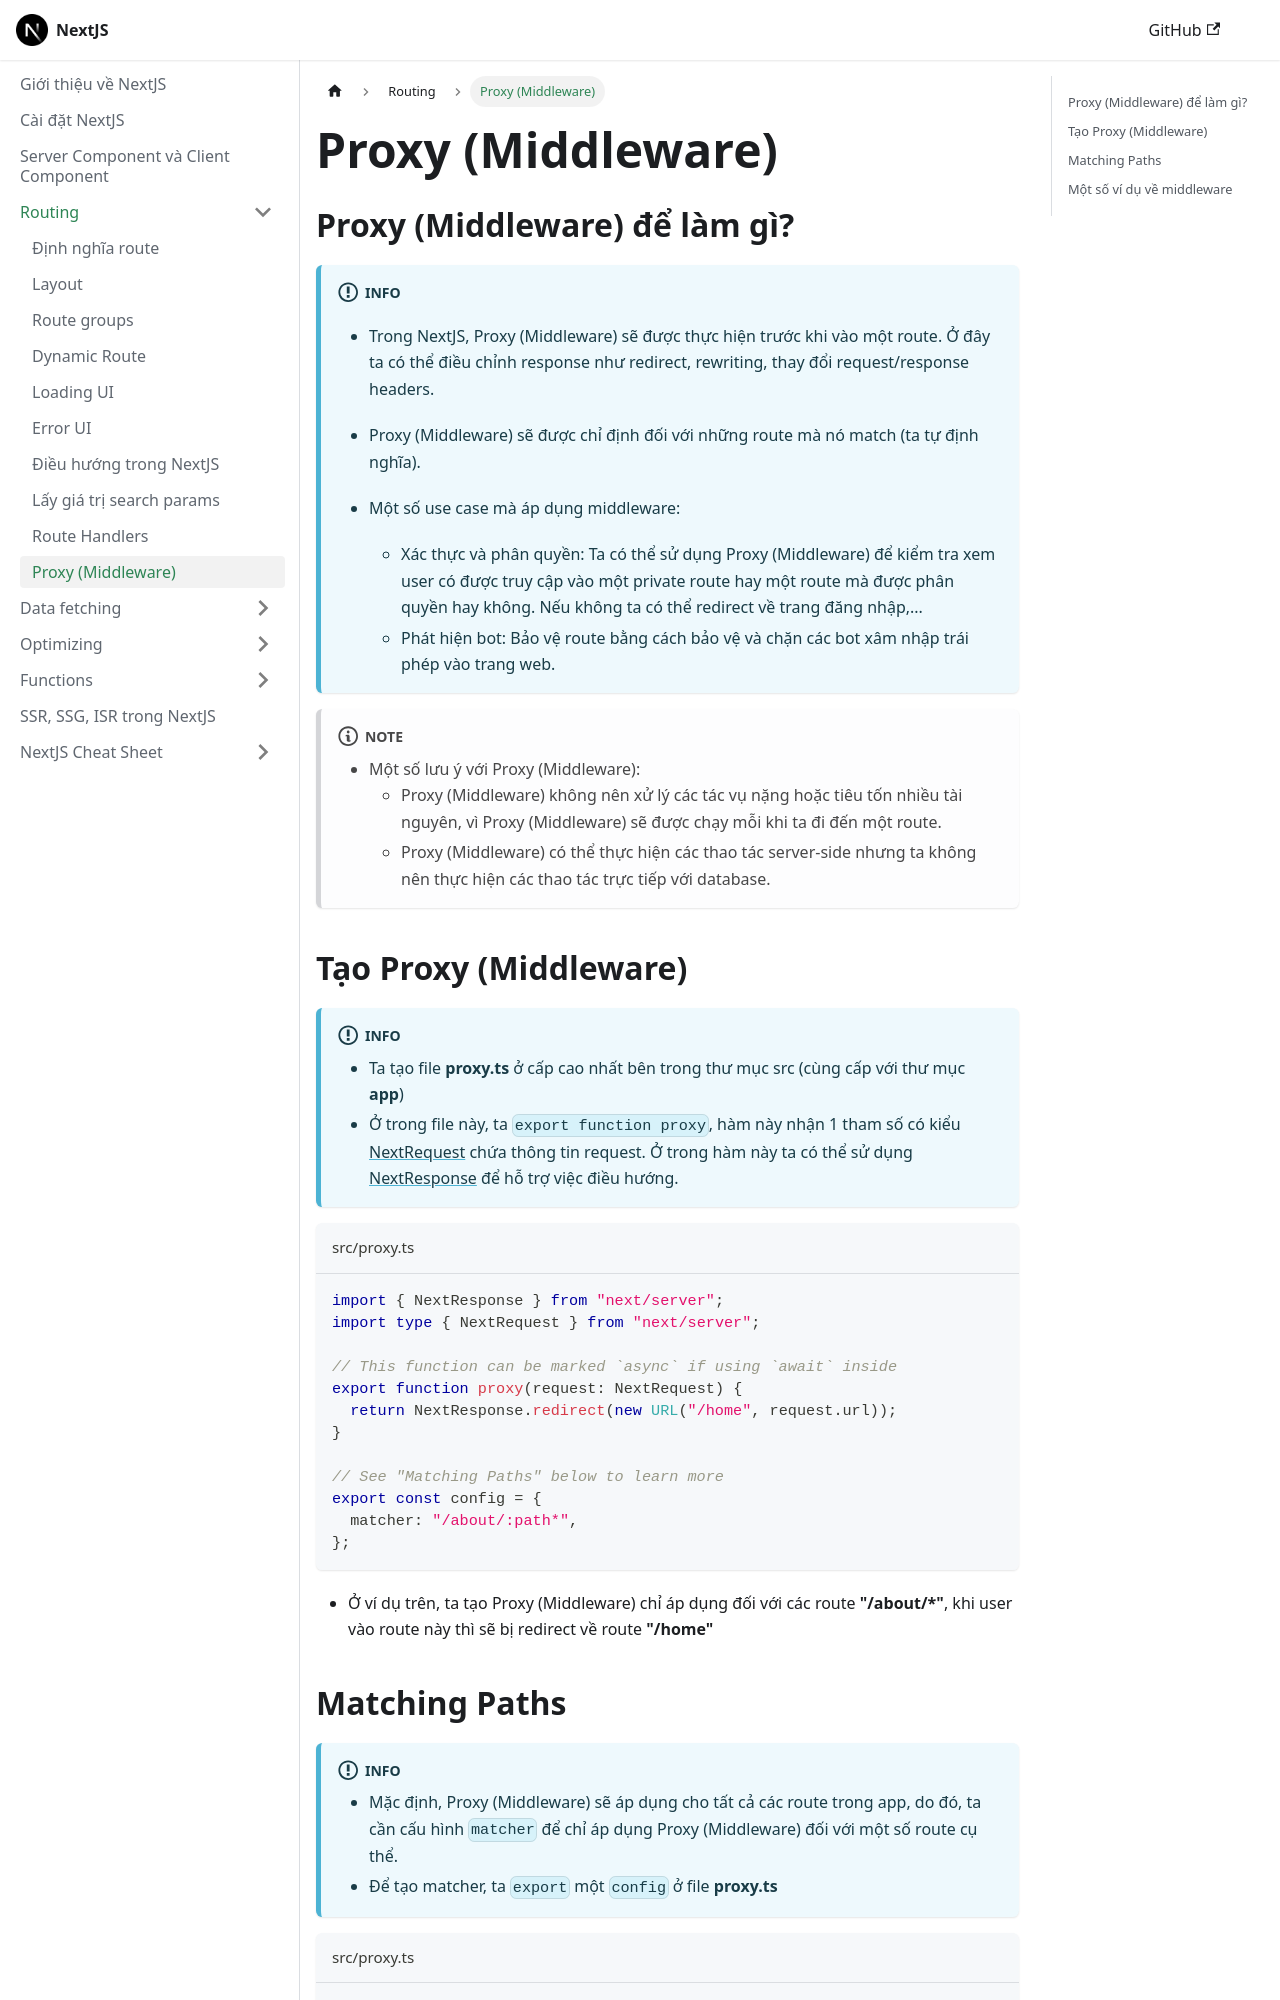

repository: nmc-docs/nextjs · page: routing/middleware/index.html · generator: docusaurus

---
sidebar_position: 10
---

# Proxy (Middleware)

## Proxy (Middleware) để làm gì?

:::info

- Trong NextJS, Proxy (Middleware) sẽ được thực hiện trước khi vào một route. Ở đây ta có thể điều chỉnh response như redirect, rewriting, thay đổi request/response headers.
- Proxy (Middleware) sẽ được chỉ định đối với những route mà nó match (ta tự định nghĩa).
- Một số use case mà áp dụng middleware:

  - Xác thực và phân quyền: Ta có thể sử dụng Proxy (Middleware) để kiểm tra xem user có được truy cập vào một private route hay một route mà được phân quyền hay không. Nếu không ta có thể redirect về trang đăng nhập,...
  - Phát hiện bot: Bảo vệ route bằng cách bảo vệ và chặn các bot xâm nhập trái phép vào trang web.

:::

:::note

- Một số lưu ý với Proxy (Middleware):
  - Proxy (Middleware) không nên xử lý các tác vụ nặng hoặc tiêu tốn nhiều tài nguyên, vì Proxy (Middleware) sẽ được chạy mỗi khi ta đi đến một route.
  - Proxy (Middleware) có thể thực hiện các thao tác server-side nhưng ta không nên thực hiện các thao tác trực tiếp với database.

:::

## Tạo Proxy (Middleware)

:::info

- Ta tạo file **proxy.ts** ở cấp cao nhất bên trong thư mục src (cùng cấp với thư mục **app**)
- Ở trong file này, ta `export function proxy`, hàm này nhận 1 tham số có kiểu [NextRequest](../functions/next-request) chứa thông tin request. Ở trong hàm này ta có thể sử dụng [NextResponse](../functions/next-response) để hỗ trợ việc điều hướng.

:::

```ts title="src/proxy.ts"
import { NextResponse } from "next/server";
import type { NextRequest } from "next/server";

// This function can be marked `async` if using `await` inside
export function proxy(request: NextRequest) {
  return NextResponse.redirect(new URL("/home", request.url));
}

// See "Matching Paths" below to learn more
export const config = {
  matcher: "/about/:path*",
};
```

- Ở ví dụ trên, ta tạo Proxy (Middleware) chỉ áp dụng đối với các route **"/about/\*"**, khi user vào route này thì sẽ bị redirect về route **"/home"**
